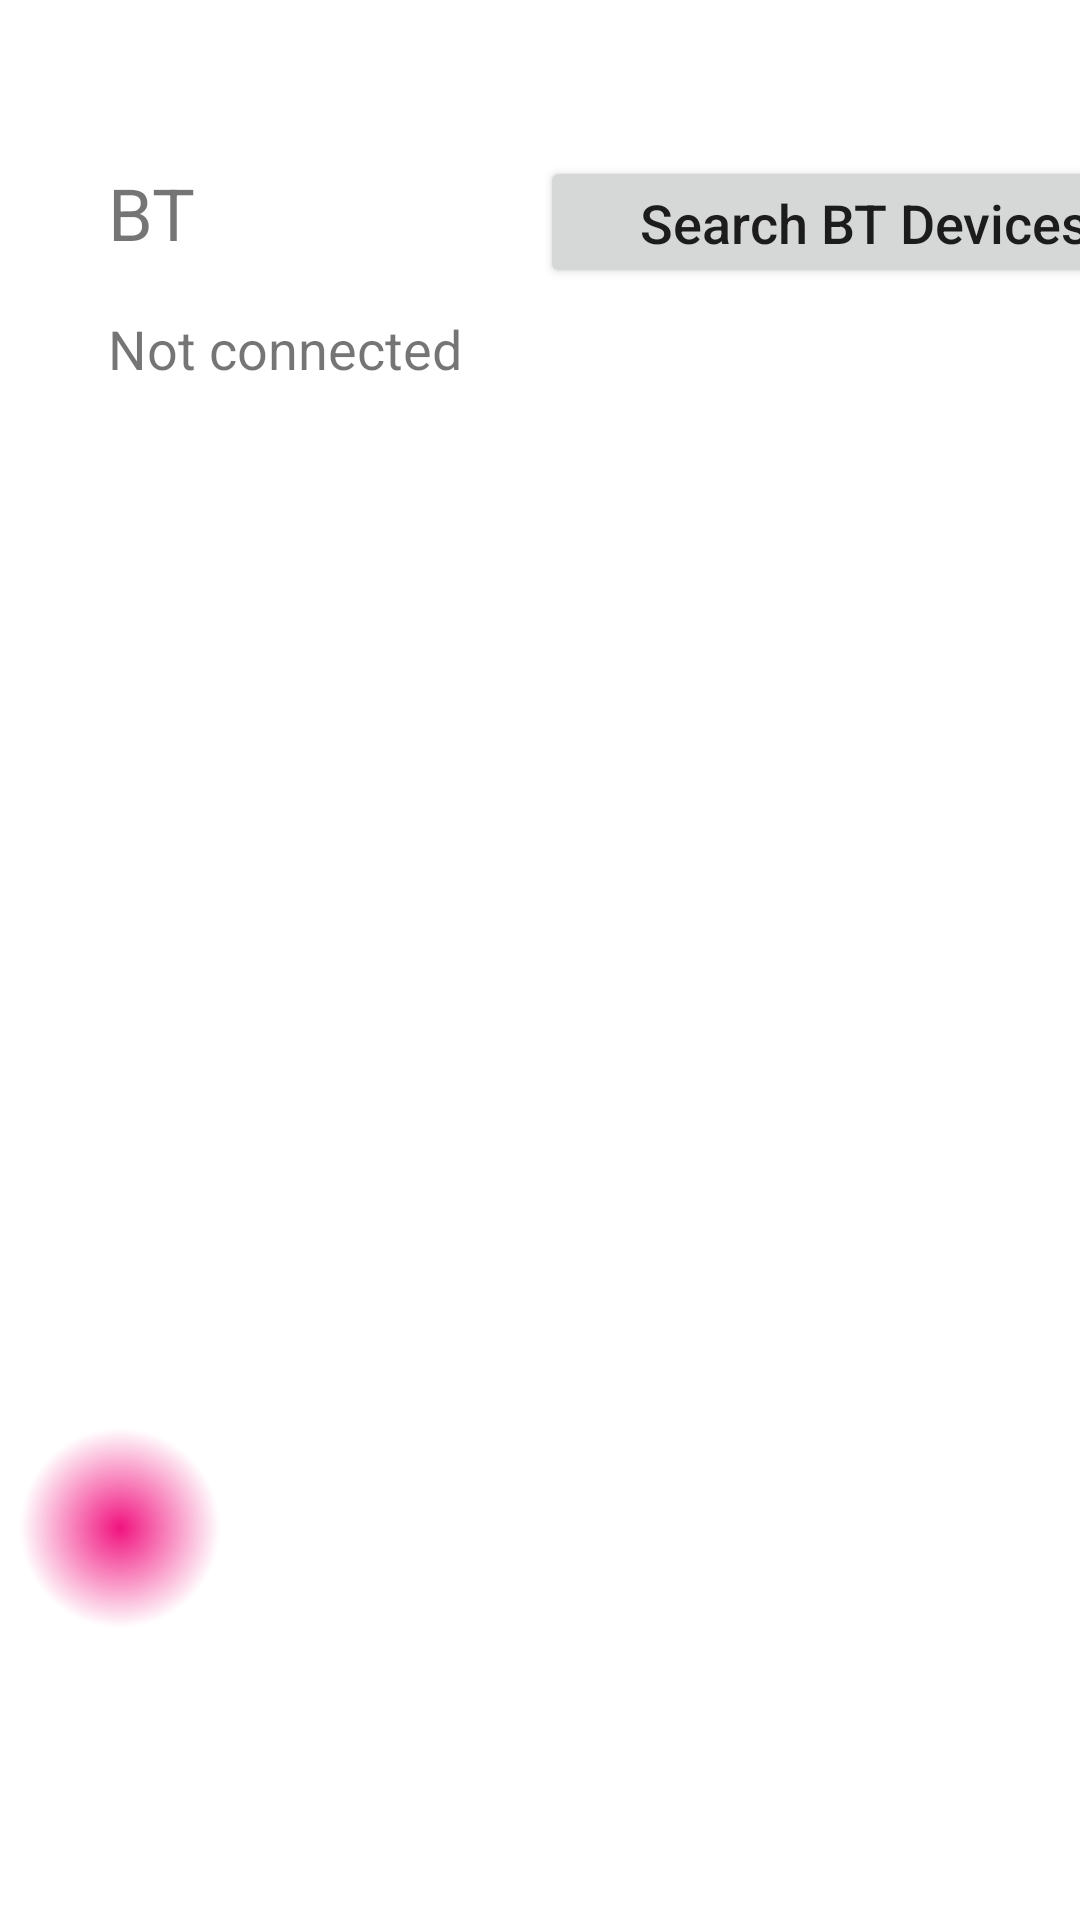

Reconstruct the res/layout file that produces this screen, plus the resources it refers to.
<!-- AndroidManifest.xml: application theme Theme.My_arduino_rc_car -->
<!-- res/layout/activity_main.xml -->
<?xml version="1.0" encoding="utf-8"?>
<androidx.constraintlayout.widget.ConstraintLayout xmlns:android="http://schemas.android.com/apk/res/android"
    xmlns:app="http://schemas.android.com/apk/res-auto"
    xmlns:tools="http://schemas.android.com/tools"
    android:id="@+id/main"
    android:layout_width="match_parent"
    android:layout_height="match_parent"
    tools:context=".MainActivity">

    <TextView
        android:id="@+id/textView2"
        android:layout_width="47dp"
        android:layout_height="26dp"
        android:layout_marginStart="36dp"
        android:text="@string/bt"
        android:textSize="24sp"
        app:layout_constraintBottom_toBottomOf="parent"
        app:layout_constraintRight_toRightOf="parent"
        app:layout_constraintStart_toStartOf="parent"
        app:layout_constraintTop_toTopOf="parent"
        app:layout_constraintVertical_bias="0.089" />

    <TextView
        android:id="@+id/status"
        android:layout_width="362dp"
        android:layout_height="27dp"
        android:layout_marginStart="36dp"
        android:layout_marginTop="104dp"
        android:text="@string/status"
        android:textSize="18sp"
        app:layout_constraintStart_toStartOf="parent"
        app:layout_constraintTop_toTopOf="parent" />

    <Button
        android:id="@+id/button_bt_ctl"
        android:layout_width="216dp"
        android:layout_height="44dp"
        android:layout_marginStart="180dp"
        android:layout_marginTop="52dp"
        android:text="@string/button_bt_ctl"
        android:textAllCaps="false"
        android:textSize="18sp"
        app:layout_constraintStart_toStartOf="parent"
        app:layout_constraintTop_toTopOf="parent" />


    <ImageView
        android:id="@+id/imageView"
        android:layout_width="80dp"
        android:layout_height="80dp"
        android:layout_marginTop="30dp"
        android:src="@drawable/circle_car_control"
        android:text="@string/ok"
        app:layout_constraintBottom_toBottomOf="parent"
        app:layout_constraintTop_toBottomOf="@id/status"
        app:layout_constraintVertical_bias="0.773"
        tools:layout_editor_absoluteX="180dp" />

</androidx.constraintlayout.widget.ConstraintLayout>
<!-- resources referenced by this layout -->
<resources>
  <!-- drawable circle_car_control (drawable) -->
  <?xml version="1.0" encoding="utf-8"?>
      <shape xmlns:android="http://schemas.android.com/apk/res/android"
          android:shape="oval">
  
          <gradient
              android:type="radial"
              android:gradientRadius="100"
              android:angle="270"
              android:startColor="#F1137F" />
  
      </shape>
  <string name="bt">BT Connection information </string>
  <string name="button_bt_ctl">Search BT Devices</string>
  <string name="status">Not connected</string>
  <style name="Theme.My_arduino_rc_car" parent="Theme.MaterialComponents.DayNight.DarkActionBar">
          
          <item name="colorPrimary">@color/purple_500</item>
          <item name="colorPrimaryVariant">@color/purple_700</item>
          <item name="colorOnPrimary">@color/white</item>
          
          <item name="colorSecondary">@color/teal_200</item>
          <item name="colorSecondaryVariant">@color/teal_700</item>
          <item name="colorOnSecondary">@color/black</item>
          
          <item name="android:statusBarColor" tools:targetApi="l">?attr/colorPrimaryVariant</item>
          
      </style>
  <!-- not gathered from this repository: default colours our renderer supplied (Android Studio template values) -->
  <color name="purple_500">#FF6200EE</color>
  <color name="purple_700">#FF3700B3</color>
  <color name="teal_200">#FF03DAC5</color>
  <color name="teal_700">#FF018786</color>
  <color name="black">#FF000000</color>
  <color name="white">#FFFFFFFF</color>
</resources>
